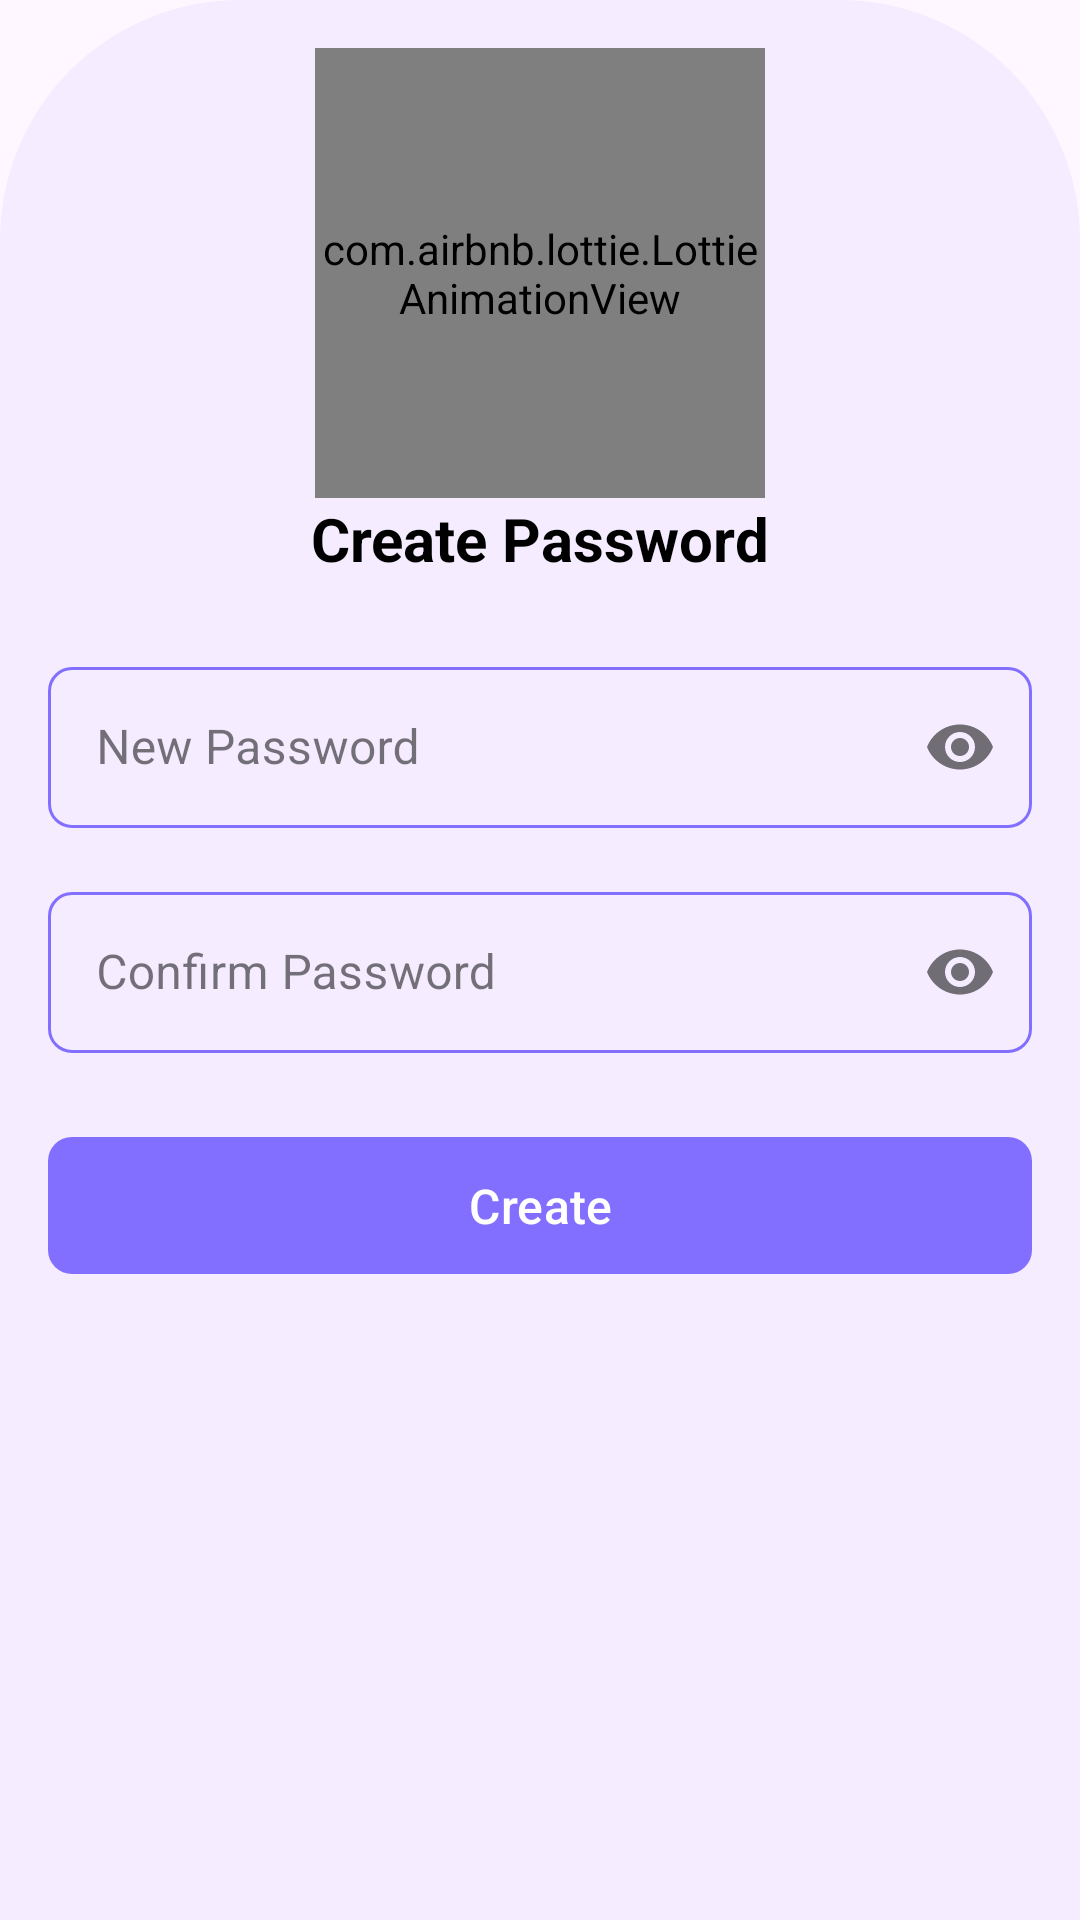

Produce the Android XML layout that renders to this screen, including the resource entries it uses.
<!-- AndroidManifest.xml: application theme Theme.Vibin -->
<!-- res/layout/bottom_sheet_layout.xml -->
<?xml version="1.0" encoding="utf-8"?>
<androidx.constraintlayout.widget.ConstraintLayout xmlns:android="http://schemas.android.com/apk/res/android"
    xmlns:app="http://schemas.android.com/apk/res-auto"
    xmlns:tools="http://schemas.android.com/tools"
    android:layout_width="match_parent"
    android:layout_height="wrap_content"
    android:background="@drawable/bottom"
    android:padding="16dp">

    <com.airbnb.lottie.LottieAnimationView
        android:id="@+id/logoImageView"
        android:layout_width="150dp"
        android:layout_height="150dp"
        app:lottie_rawRes="@raw/boy"
        app:lottie_autoPlay="true"
        app:lottie_loop="true"
        app:layout_constraintEnd_toEndOf="parent"
        app:layout_constraintStart_toStartOf="parent"
        app:layout_constraintTop_toTopOf="parent"
        app:tint="@color/text_primary" />

    <TextView
        android:id="@+id/titleText"
        android:layout_width="wrap_content"
        android:layout_height="wrap_content"
        android:text="Create Password"
        android:textColor="@color/text_primary"
        android:textSize="20sp"
        android:textStyle="bold"
        app:layout_constraintEnd_toEndOf="parent"
        app:layout_constraintStart_toStartOf="parent"
        app:layout_constraintTop_toBottomOf="@id/logoImageView" />

    <com.google.android.material.textfield.TextInputLayout
        android:id="@+id/passwordLayout"
        style="@style/Widget.MaterialComponents.TextInputLayout.OutlinedBox"
        android:layout_width="match_parent"
        android:layout_height="wrap_content"
        android:layout_marginTop="24dp"
        android:hint="New Password"
        app:boxCornerRadiusBottomEnd="8dp"
        app:boxCornerRadiusBottomStart="8dp"
        app:boxCornerRadiusTopEnd="8dp"
        app:boxCornerRadiusTopStart="8dp"
        app:boxStrokeColor="@color/text_input_stroke_color"
        app:passwordToggleEnabled="true"
        app:hintTextColor="@color/text_secondary"
        app:layout_constraintEnd_toEndOf="parent"
        app:layout_constraintStart_toStartOf="parent"
        app:layout_constraintTop_toBottomOf="@id/titleText">

        <com.google.android.material.textfield.TextInputEditText
            android:id="@+id/passwordEditText"
            android:layout_width="match_parent"
            android:layout_height="wrap_content"
            android:inputType="textPassword"
            android:padding="16dp"
            android:textColor="@color/text_primary" />

    </com.google.android.material.textfield.TextInputLayout>

    <com.google.android.material.textfield.TextInputLayout
        android:id="@+id/confirmPasswordLayout"
        style="@style/Widget.MaterialComponents.TextInputLayout.OutlinedBox"
        android:layout_width="match_parent"
        android:layout_height="wrap_content"
        android:layout_marginTop="16dp"
        android:hint="Confirm Password"
        app:boxCornerRadiusBottomEnd="8dp"
        app:boxCornerRadiusBottomStart="8dp"
        app:boxCornerRadiusTopEnd="8dp"
        app:boxCornerRadiusTopStart="8dp"
        app:boxStrokeColor="@color/text_input_stroke_color"
        app:passwordToggleEnabled="true"
        app:hintTextColor="@color/text_secondary"
        app:layout_constraintEnd_toEndOf="parent"
        app:layout_constraintStart_toStartOf="parent"
        app:layout_constraintTop_toBottomOf="@id/passwordLayout">

        <com.google.android.material.textfield.TextInputEditText
            android:id="@+id/confirmPasswordEditText"
            android:layout_width="match_parent"
            android:layout_height="wrap_content"
            android:inputType="textPassword"
            android:padding="16dp"
            android:textColor="@color/text_primary" />

    </com.google.android.material.textfield.TextInputLayout>

    <com.google.android.material.button.MaterialButton
        android:id="@+id/updateButton"
        android:layout_width="match_parent"
        android:layout_height="wrap_content"
        android:layout_marginTop="24dp"
        android:padding="12dp"
        android:text="Create"
        android:textColor="@color/white"
        android:textSize="16sp"
        app:backgroundTint="@color/primary"
        app:cornerRadius="8dp"
        app:layout_constraintTop_toBottomOf="@id/confirmPasswordLayout" />

</androidx.constraintlayout.widget.ConstraintLayout>
<!-- resources referenced by this layout -->
<resources>
  <color name="primary">#836FFF</color>
  <color name="text_primary">#000000</color>
  <color name="text_secondary">#757575</color>
  <color name="white">#FFFFFF</color>
  <!-- drawable bottom (drawable) -->
  <?xml version="1.0" encoding="utf-8"?>
  <shape xmlns:android="http://schemas.android.com/apk/res/android">
      <corners android:topRightRadius="80dp" android:topLeftRadius="80dp"/>
      <solid android:color="?attr/colorPrimaryVariant"/>
  </shape>
  <style name="Theme.Vibin" parent="Base.Theme.Vibin" />
  <style name="Base.Theme.Vibin" parent="Theme.Material3.DayNight.NoActionBar">
          
          <item name="colorPrimary">@color/primary</item>
          <item name="colorPrimaryVariant">@color/primary_variant</item>
          
      </style>
  <color name="primary_variant">#f5edff</color>
</resources>
